Labelled photos from "Model", an image-classification folder in jithendra-varma/Knee_Osteoarthritis_Predictor. The possible labels are: normal, doubtful, mild, moderate, severe.

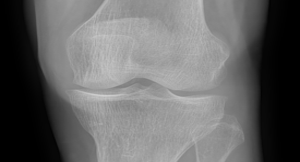
Label: doubtful

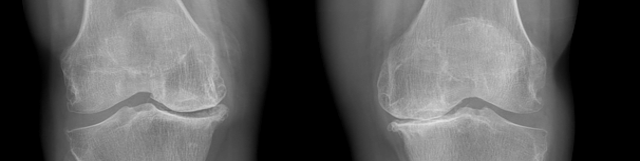
Label: moderate

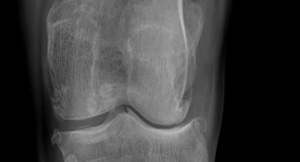
Label: mild

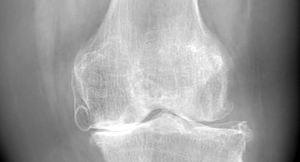
Label: severe

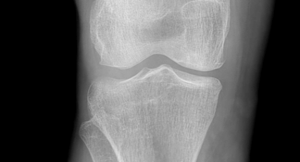
Label: normal

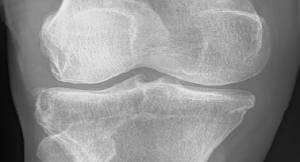
Label: doubtful
